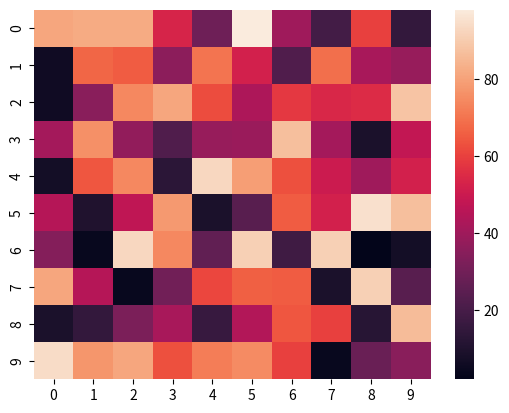

Recreate this plot in Python.
import numpy as np
import seaborn as sns
import matplotlib.pyplot as plt

data = np.random.randint(1, 100, (10,10))

sns.heatmap(data)
plt.show()
